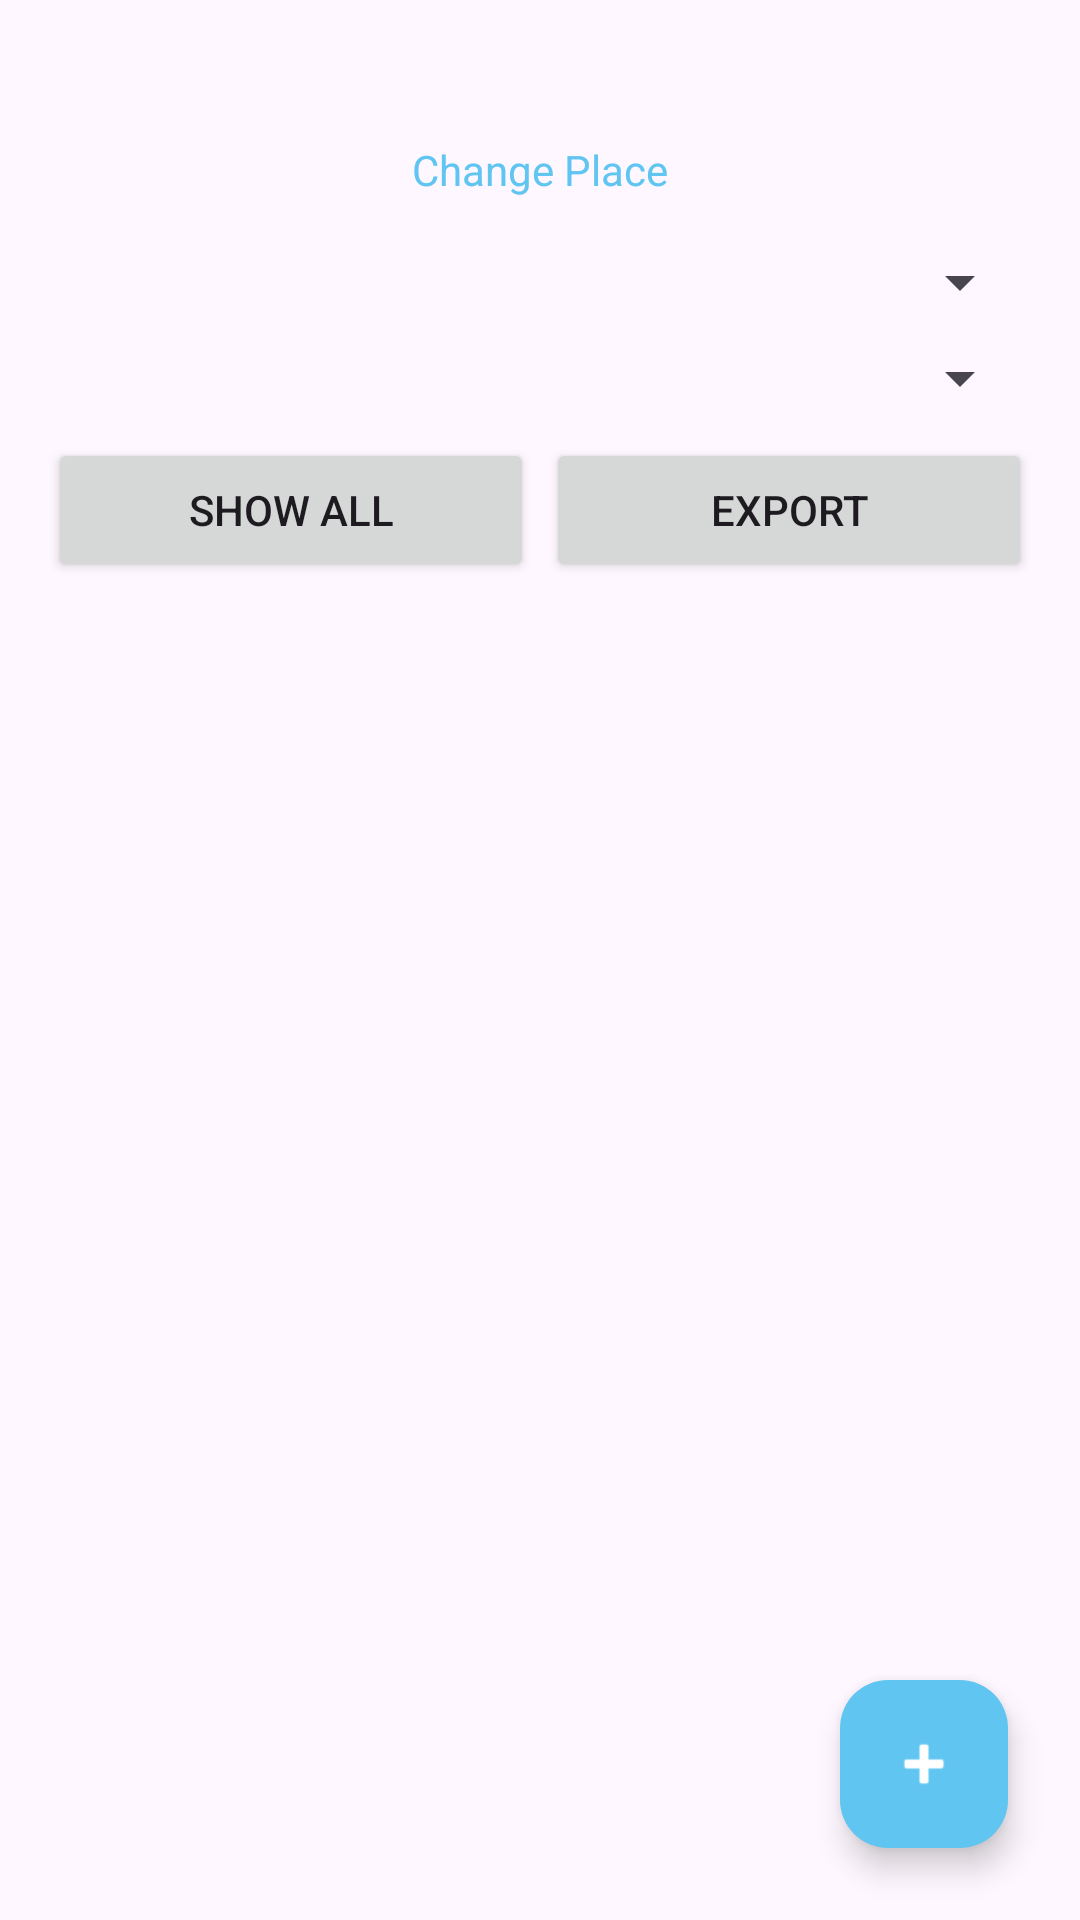

Write the Android layout XML for this screen, with the resource values it uses.
<!-- AndroidManifest.xml: application theme Theme.BarcodeRecords -->
<!-- res/layout/activity_place_home.xml -->
<?xml version="1.0" encoding="utf-8"?>
<androidx.coordinatorlayout.widget.CoordinatorLayout
    xmlns:android="http://schemas.android.com/apk/res/android"
    xmlns:app="http://schemas.android.com/apk/res-auto"
    android:layout_width="match_parent"
    android:layout_height="match_parent"
    android:fitsSystemWindows="true">

    <LinearLayout
        android:layout_width="match_parent"
        android:layout_height="match_parent"
        android:orientation="vertical"
        android:padding="16dp">

        <TextView
            android:id="@+id/textPlaceName"
            android:layout_width="match_parent"
            android:layout_height="wrap_content"
            android:textSize="20sp"
            android:textStyle="bold"
            android:gravity="center"
            android:layout_marginBottom="4dp" />

        <TextView
            android:id="@+id/textChangePlace"
            android:layout_width="wrap_content"
            android:layout_height="wrap_content"
            android:text="Change Place"
            android:textColor="@color/accent_blue"
            android:layout_gravity="center"
            android:layout_marginBottom="16dp" />

        <Spinner
            android:id="@+id/spinnerLocationFilter"
            android:layout_width="match_parent"
            android:layout_height="wrap_content"
            android:layout_marginBottom="8dp" />

        <Spinner
            android:id="@+id/spinnerEquipmentFilter"
            android:layout_width="match_parent"
            android:layout_height="wrap_content"
            android:layout_marginBottom="8dp" />

        <LinearLayout
            android:layout_width="match_parent"
            android:layout_height="wrap_content"
            android:orientation="horizontal"
            android:layout_marginBottom="12dp">

            <Button
                android:id="@+id/buttonShowAll"
                android:layout_width="0dp"
                android:layout_height="wrap_content"
                android:layout_weight="1"
                android:text="Show All"
                android:layout_marginEnd="4dp" />

            <Button
                android:id="@+id/buttonExportPlaceCsv"
                android:layout_width="0dp"
                android:layout_height="wrap_content"
                android:layout_weight="1"
                android:text="Export" />

        </LinearLayout>

        <androidx.recyclerview.widget.RecyclerView
            android:id="@+id/recyclerViewRecords"
            android:layout_width="match_parent"
            android:layout_height="match_parent"
            android:clipToPadding="false"
            android:paddingBottom="88dp" />

    </LinearLayout>

    <com.google.android.material.floatingactionbutton.FloatingActionButton
        android:id="@+id/fabAddRecord"
        android:layout_width="wrap_content"
        android:layout_height="wrap_content"
        android:layout_gravity="bottom|end"
        android:layout_margin="24dp"
        android:src="@android:drawable/ic_input_add"
        app:tint="@android:color/white"
        app:backgroundTint="@color/fab_color" />

</androidx.coordinatorlayout.widget.CoordinatorLayout>
<!-- resources referenced by this layout -->
<resources>
  <color name="accent_blue">#60C5F1</color>
  <color name="fab_color">#60C5F1</color>
  <style name="Theme.BarcodeRecords" parent="Theme.Material3.Light.NoActionBar">
          <item name="colorPrimary">@color/primary_dark</item>
          <item name="colorPrimaryVariant">@color/primary_dark</item>
          <item name="colorOnPrimary">@color/white</item>
          <item name="colorSecondary">@color/accent_blue</item>
          <item name="colorSecondaryVariant">@color/accent_blue</item>
          <item name="colorOnSecondary">@color/black</item>
      </style>
  <color name="primary_dark">#002060</color>
  <color name="white">#FFFFFF</color>
  <color name="black">#000000</color>
</resources>
